The GitHub repository satishgoudabommanagoudar-code/ForestVision contains a labelled image folder "dataset" with 2 categories: forest, non-forest. Examples follow, each with its label.

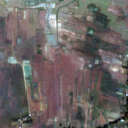
Label: non-forest

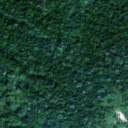
Label: forest

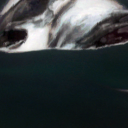
Label: non-forest

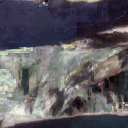
Label: non-forest

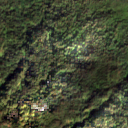
Label: forest

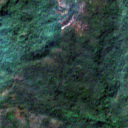
Label: forest
